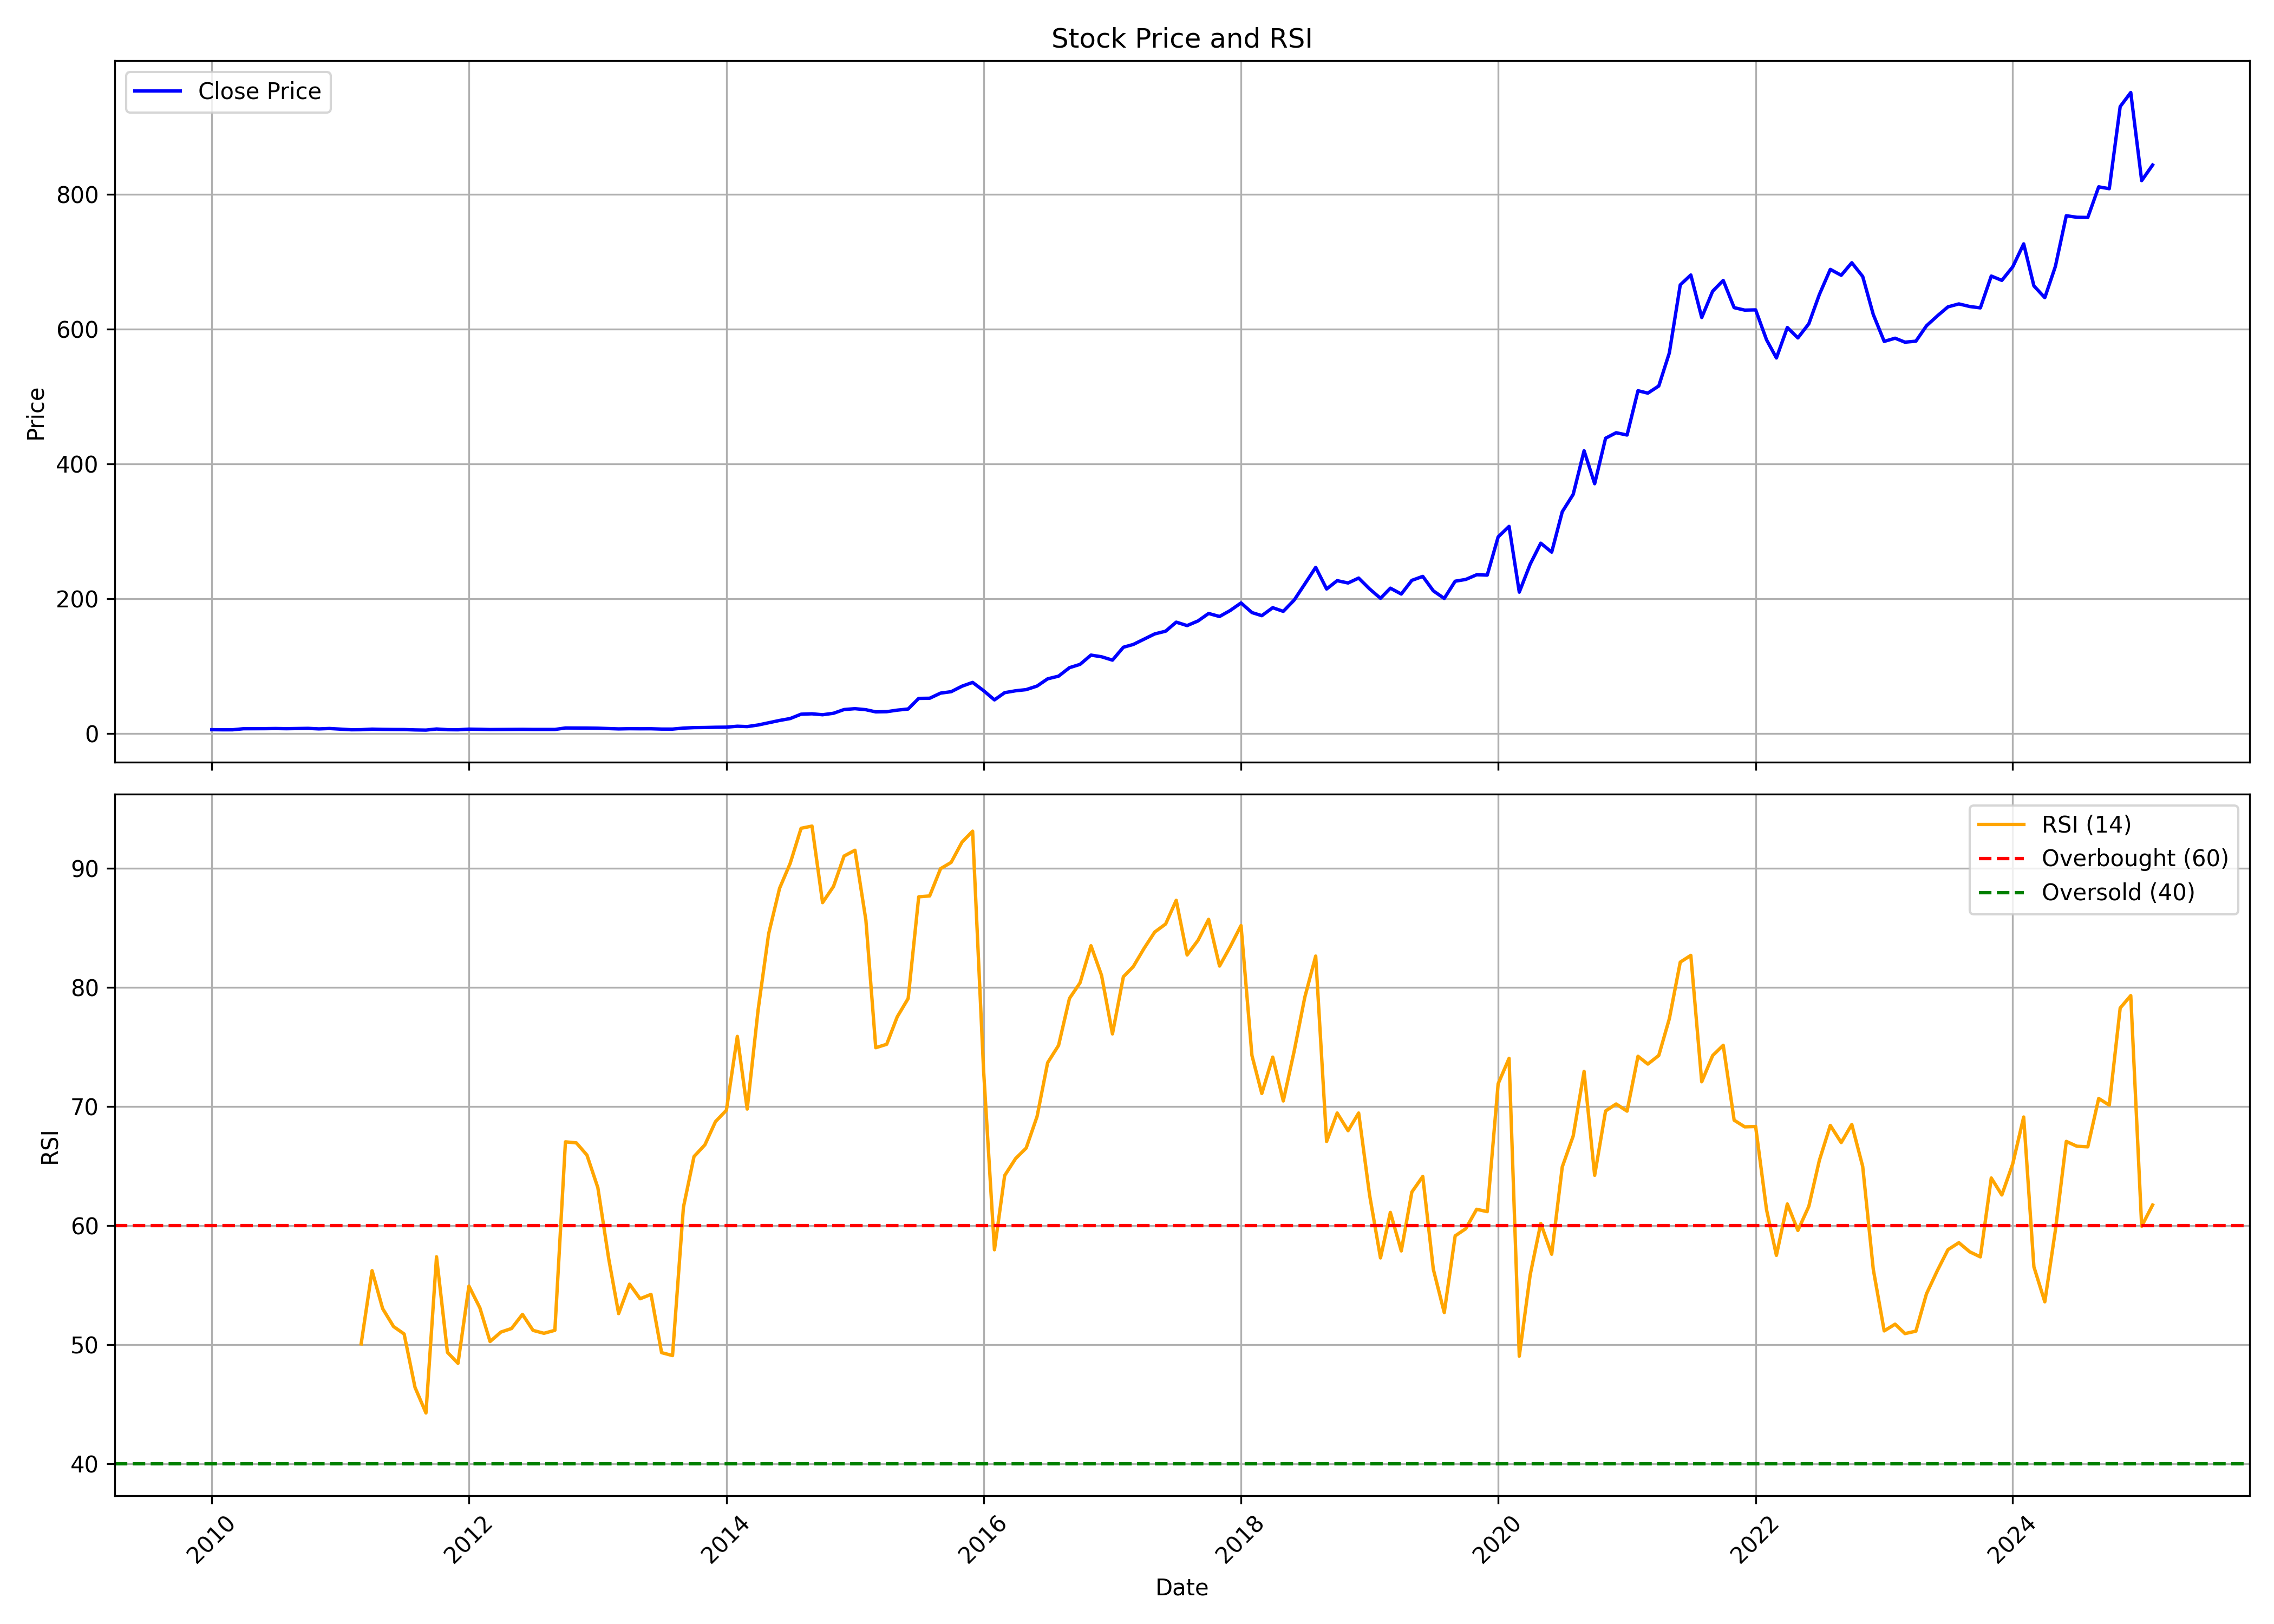

Values plotted in this chart, from the file beside it:
, date, symbol, open, high, low, close, volume, rsi
0, 2010-01-01, GARFIBRES, 6.171, 7.173, 5.584, 5.854, 4490645, 
1, 2010-02-01, GARFIBRES, 5.868, 6.162, 5.358, 5.709, 928730, 
2, 2010-03-01, GARFIBRES, 5.709, 6.398, 5.396, 5.724, 1625305, 
3, 2010-04-01, GARFIBRES, 5.68, 7.601, 5.68, 7.279, 3106535, 
4, 2010-05-01, GARFIBRES, 7.173, 7.895, 6.528, 7.336, 6043910, 
5, 2010-06-01, GARFIBRES, 7.279, 8.063, 6.845, 7.389, 3106695, 
6, 2010-07-01, GARFIBRES, 7.413, 8.978, 7.317, 7.587, 7615055, 
7, 2010-08-01, GARFIBRES, 7.428, 8.54, 7.028, 7.327, 5237405, 
8, 2010-09-01, GARFIBRES, 7.592, 8.169, 7.274, 7.592, 3426865, 
9, 2010-10-01, GARFIBRES, 7.917, 8.588, 7.704, 7.823, 2042490, 
10, 2010-11-01, GARFIBRES, 7.947, 9.109, 6.556, 7.033, 3246655, 
11, 2010-12-01, GARFIBRES, 7.44, 7.887, 6.338, 7.624, 741935, 
12, 2011-01-01, GARFIBRES, 7.798, 7.997, 6.497, 6.646, 579035, 
13, 2011-02-01, GARFIBRES, 6.695, 6.795, 5.563, 5.752, 1596745, 
14, 2011-03-01, GARFIBRES, 5.762, 6.258, 5.488, 5.861, 1158925, 50.06
15, 2011-04-01, GARFIBRES, 6.06, 7.351, 5.841, 6.661, 6903540, 56.2
16, 2011-05-01, GARFIBRES, 6.924, 6.954, 5.722, 6.298, 720235, 53.02
17, 2011-06-01, GARFIBRES, 6.417, 6.601, 5.766, 6.124, 791010, 51.51
18, 2011-07-01, GARFIBRES, 6.209, 6.507, 5.96, 6.055, 1811805, 50.89
19, 2011-08-01, GARFIBRES, 6.06, 6.358, 5.165, 5.538, 734045, 46.4
20, 2011-09-01, GARFIBRES, 5.538, 6.06, 5.2, 5.275, 775620, 44.25
21, 2011-10-01, GARFIBRES, 6.714, 6.921, 6.537, 6.902, 744290, 57.37
22, 2011-11-01, GARFIBRES, 7.141, 7.425, 5.726, 5.858, 609865, 49.34
23, 2011-12-01, GARFIBRES, 6.021, 6.896, 5.373, 5.726, 1956195, 48.42
24, 2012-01-01, GARFIBRES, 5.883, 6.858, 5.6, 6.67, 591825, 54.91
25, 2012-02-01, GARFIBRES, 6.607, 6.978, 6.191, 6.43, 869165, 53.09
26, 2012-03-01, GARFIBRES, 6.298, 6.506, 5.927, 6.053, 584140, 50.25
27, 2012-04-01, GARFIBRES, 6.103, 6.418, 6.066, 6.16, 319080, 51.05
28, 2012-05-01, GARFIBRES, 6.103, 6.525, 5.694, 6.198, 555810, 51.35
29, 2012-06-01, GARFIBRES, 6.141, 6.412, 5.933, 6.342, 350895, 52.53
30, 2012-07-01, GARFIBRES, 6.317, 6.953, 5.883, 6.198, 520540, 51.19
31, 2012-08-01, GARFIBRES, 6.229, 6.519, 5.99, 6.172, 502720, 50.94
32, 2012-09-01, GARFIBRES, 6.172, 6.839, 6.128, 6.198, 648395, 51.19
33, 2012-10-01, GARFIBRES, 8.219, 8.86, 8.145, 8.391, 384350, 67.02
34, 2012-11-01, GARFIBRES, 8.556, 8.655, 8.153, 8.383, 276825, 66.93
35, 2012-12-01, GARFIBRES, 8.358, 8.827, 8.227, 8.293, 692840, 65.91
36, 2013-01-01, GARFIBRES, 8.284, 8.901, 7.898, 8.054, 1028295, 63.17
37, 2013-02-01, GARFIBRES, 8.013, 8.227, 7.454, 7.495, 340925, 57.18
38, 2013-03-01, GARFIBRES, 7.437, 8.046, 6.779, 7.017, 472675, 52.6
39, 2013-04-01, GARFIBRES, 7.305, 7.56, 6.425, 7.322, 335840, 55.07
40, 2013-05-01, GARFIBRES, 7.322, 9.05, 7.075, 7.198, 139470, 53.84
41, 2013-06-01, GARFIBRES, 6.853, 7.404, 6.853, 7.24, 17730, 54.21
42, 2013-07-01, GARFIBRES, 7.059, 7.24, 6.639, 6.762, 76165, 49.32
43, 2013-08-01, GARFIBRES, 6.746, 7.355, 6.096, 6.738, 82655, 49.07
44, 2013-09-01, GARFIBRES, 6.666, 8.748, 6.596, 8.223, 161050, 61.53
45, 2013-10-01, GARFIBRES, 8.135, 8.922, 8.048, 8.922, 337480, 65.78
46, 2013-11-01, GARFIBRES, 8.922, 9.097, 8.573, 9.097, 728405, 66.77
47, 2013-12-01, GARFIBRES, 9.097, 9.622, 8.573, 9.447, 175430, 68.71
48, 2014-01-01, GARFIBRES, 9.605, 11.36, 8.931, 9.622, 336785, 69.67
49, 2014-02-01, GARFIBRES, 9.622, 11.37, 9.456, 10.99, 1397735, 75.87
50, 2014-03-01, GARFIBRES, 10.81, 11.41, 9.972, 10.44, 2534965, 69.77
51, 2014-04-01, GARFIBRES, 10.5, 13.79, 10.16, 12.82, 1421905, 78.09
52, 2014-05-01, GARFIBRES, 12.82, 17.56, 12.79, 16.14, 4571940, 84.5
53, 2014-06-01, GARFIBRES, 15.75, 20.08, 15.43, 19.57, 2949350, 88.3
54, 2014-07-01, GARFIBRES, 20.11, 23.39, 16.48, 22.38, 2587600, 90.39
55, 2014-08-01, GARFIBRES, 22.57, 31.18, 21.19, 28.86, 10246995, 93.34
56, 2014-09-01, GARFIBRES, 30.09, 32.76, 27.51, 29.42, 4205900, 93.52
57, 2014-10-01, GARFIBRES, 29.6, 31.63, 27.13, 28.04, 1246665, 87.1
58, 2014-11-01, GARFIBRES, 27.94, 33.05, 27.28, 30.23, 3122375, 88.45
59, 2014-12-01, GARFIBRES, 30.57, 38.16, 27.17, 35.73, 7167400, 91
... 122 more rows
